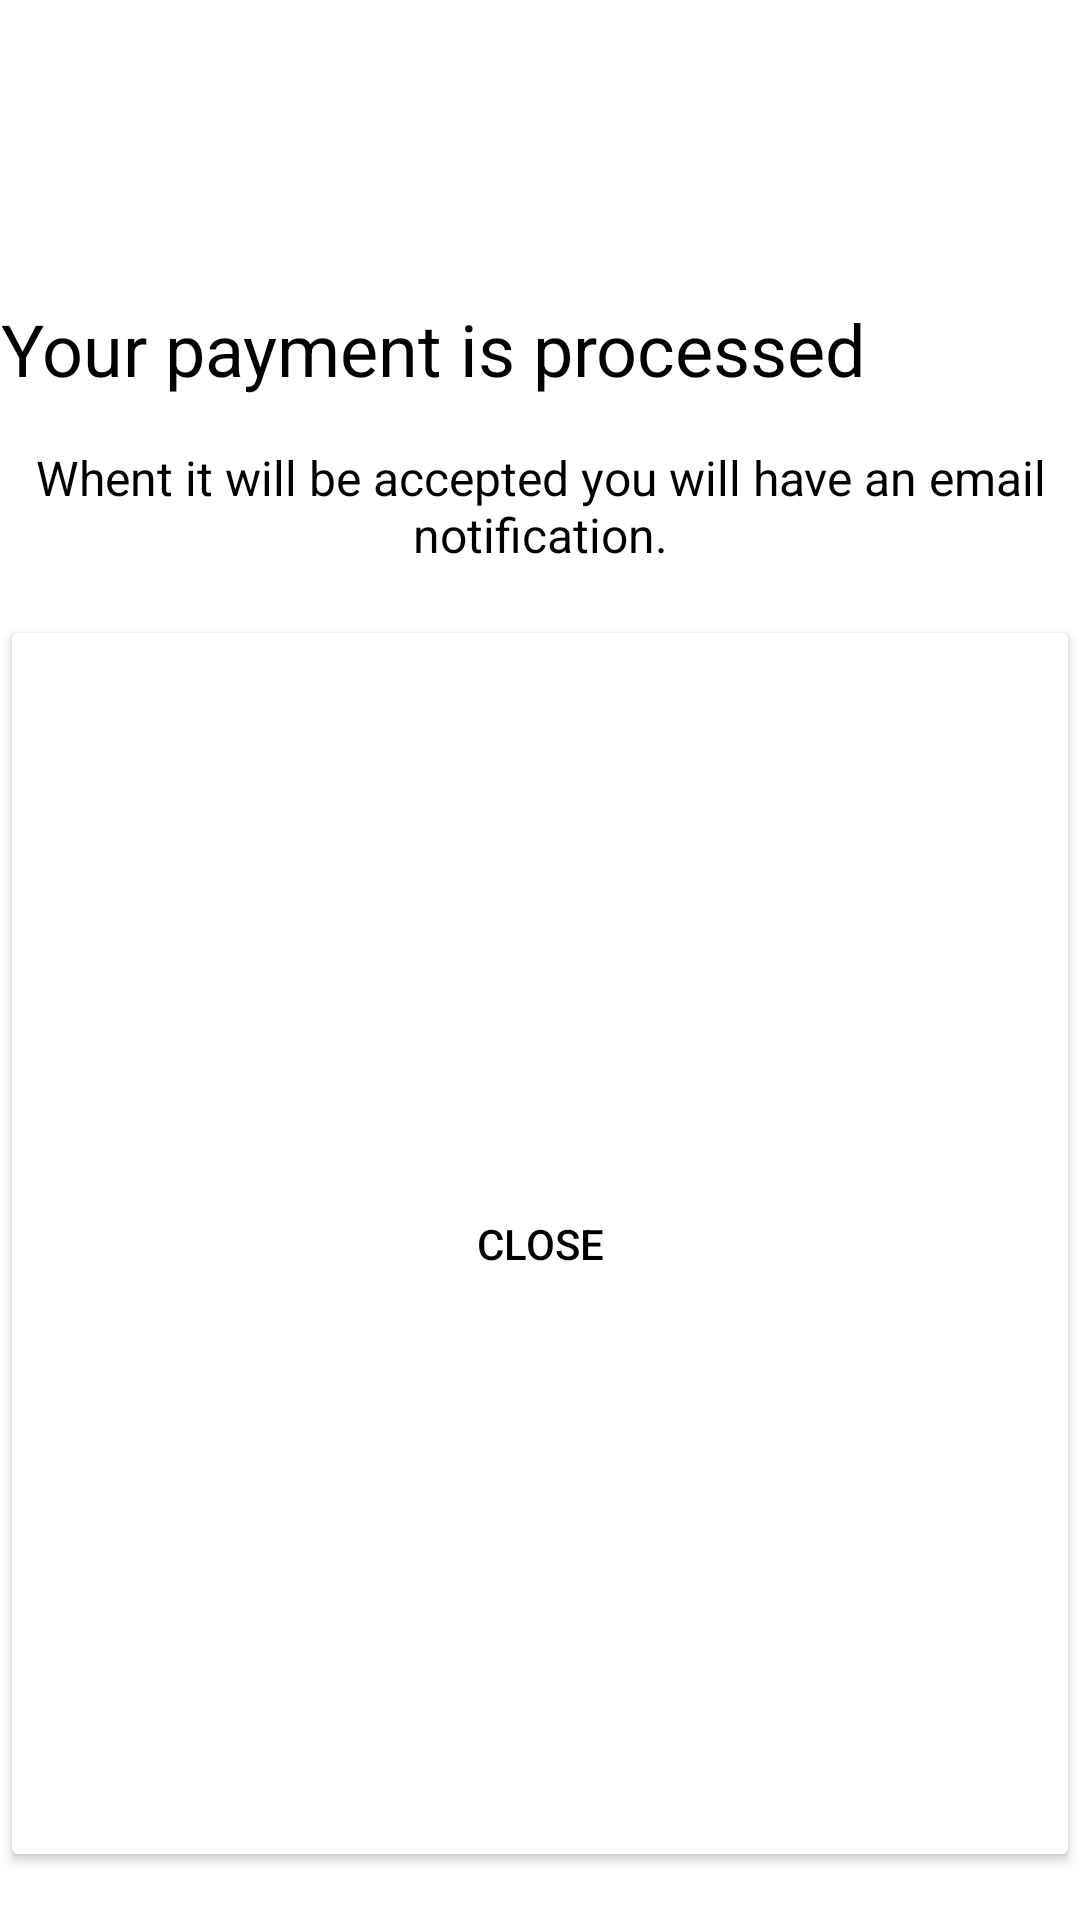

Produce the Android XML layout that renders to this screen, including the resource entries it uses.
<!-- AndroidManifest.xml: application theme Theme.Fitness -->
<!-- res/layout/payment.xml -->
<?xml version="1.0" encoding="utf-8"?>
<LinearLayout xmlns:android="http://schemas.android.com/apk/res/android"
    xmlns:app="http://schemas.android.com/apk/res-auto"
    android:layout_width="match_parent"
    android:layout_height="wrap_content"
    android:layout_margin="16dp"
    android:orientation="vertical">

    <ImageView
        android:id="@+id/imageView4"
        android:layout_width="402dp"
        android:layout_height="100dp"
        android:textAlignment="center"
        app:srcCompat="@drawable/check" />

    <TextView
        android:layout_width="wrap_content"
        android:layout_height="wrap_content"
        android:text="Your payment is processed"
        android:textSize="24sp"
        android:textColor="#000000"
        android:layout_marginBottom="16dp"
        android:textAlignment="center"/>

    <TextView
        android:layout_width="wrap_content"
        android:layout_height="wrap_content"
        android:layout_marginBottom="16dp"
        android:text="Whent it will be accepted you will have an email notification."
        android:textColor="#000000"
        android:textSize="16sp"
        android:textAlignment="center"/>

    <Button
        android:id="@+id/close"
        android:layout_width="match_parent"
        android:layout_height="match_parent"
        android:layout_marginBottom="16dp"
        android:text="Close"
        android:textColor="#000000"
        android:backgroundTint="@color/white" />

</LinearLayout>
<!-- resources referenced by this layout -->
<resources>
  <style name="Theme.Fitness" parent="Theme.MaterialComponents.DayNight.DarkActionBar">
          
          <item name="colorPrimary">#B22222</item>
          <item name="colorPrimaryVariant">#B22222</item>
          <item name="colorOnPrimary">@color/white</item>
          
          <item name="colorSecondary">@color/teal_200</item>
          <item name="colorSecondaryVariant">@color/teal_700</item>
          <item name="colorOnSecondary">@color/black</item>
          
          <item name="android:statusBarColor">?attr/colorPrimaryVariant</item>
          
      </style>
  <!-- not gathered from this repository: default colours our renderer supplied (Android Studio template values) -->
  <color name="teal_200">#FF03DAC5</color>
  <color name="teal_700">#FF018786</color>
  <color name="black">#FF000000</color>
  <color name="white">#FFFFFFFF</color>
</resources>
